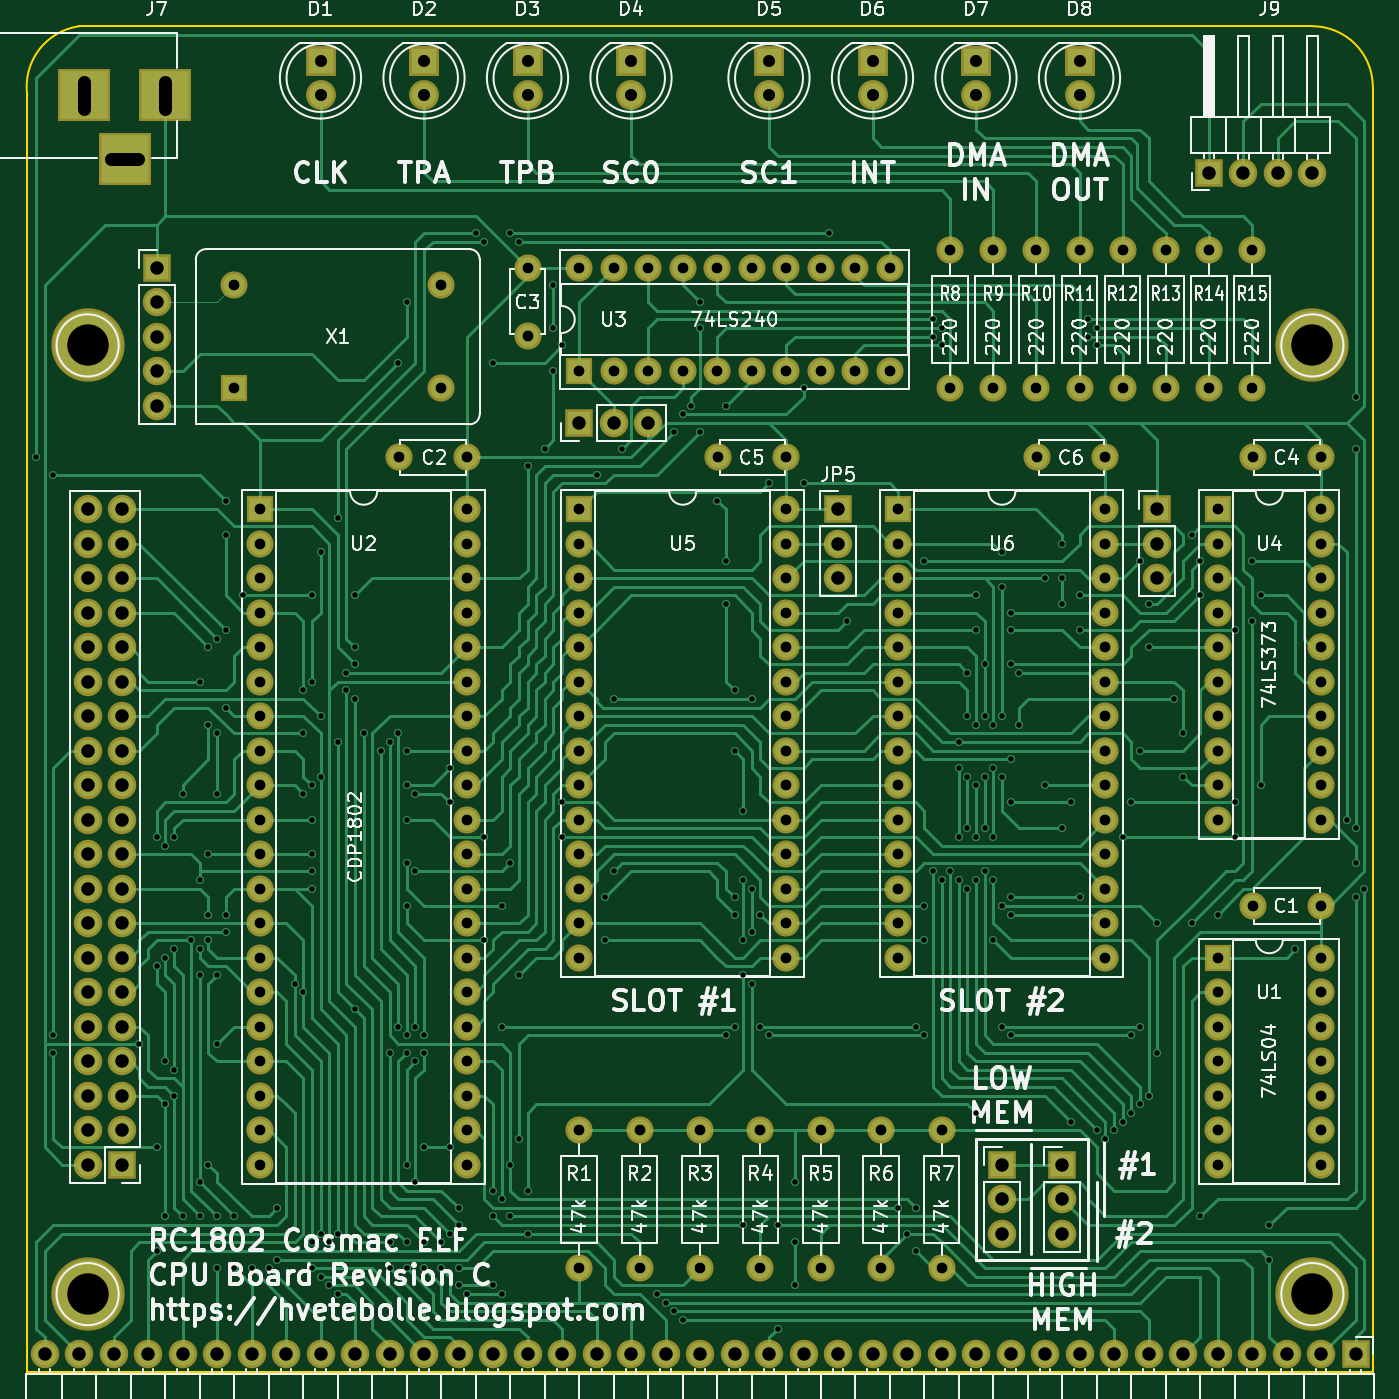
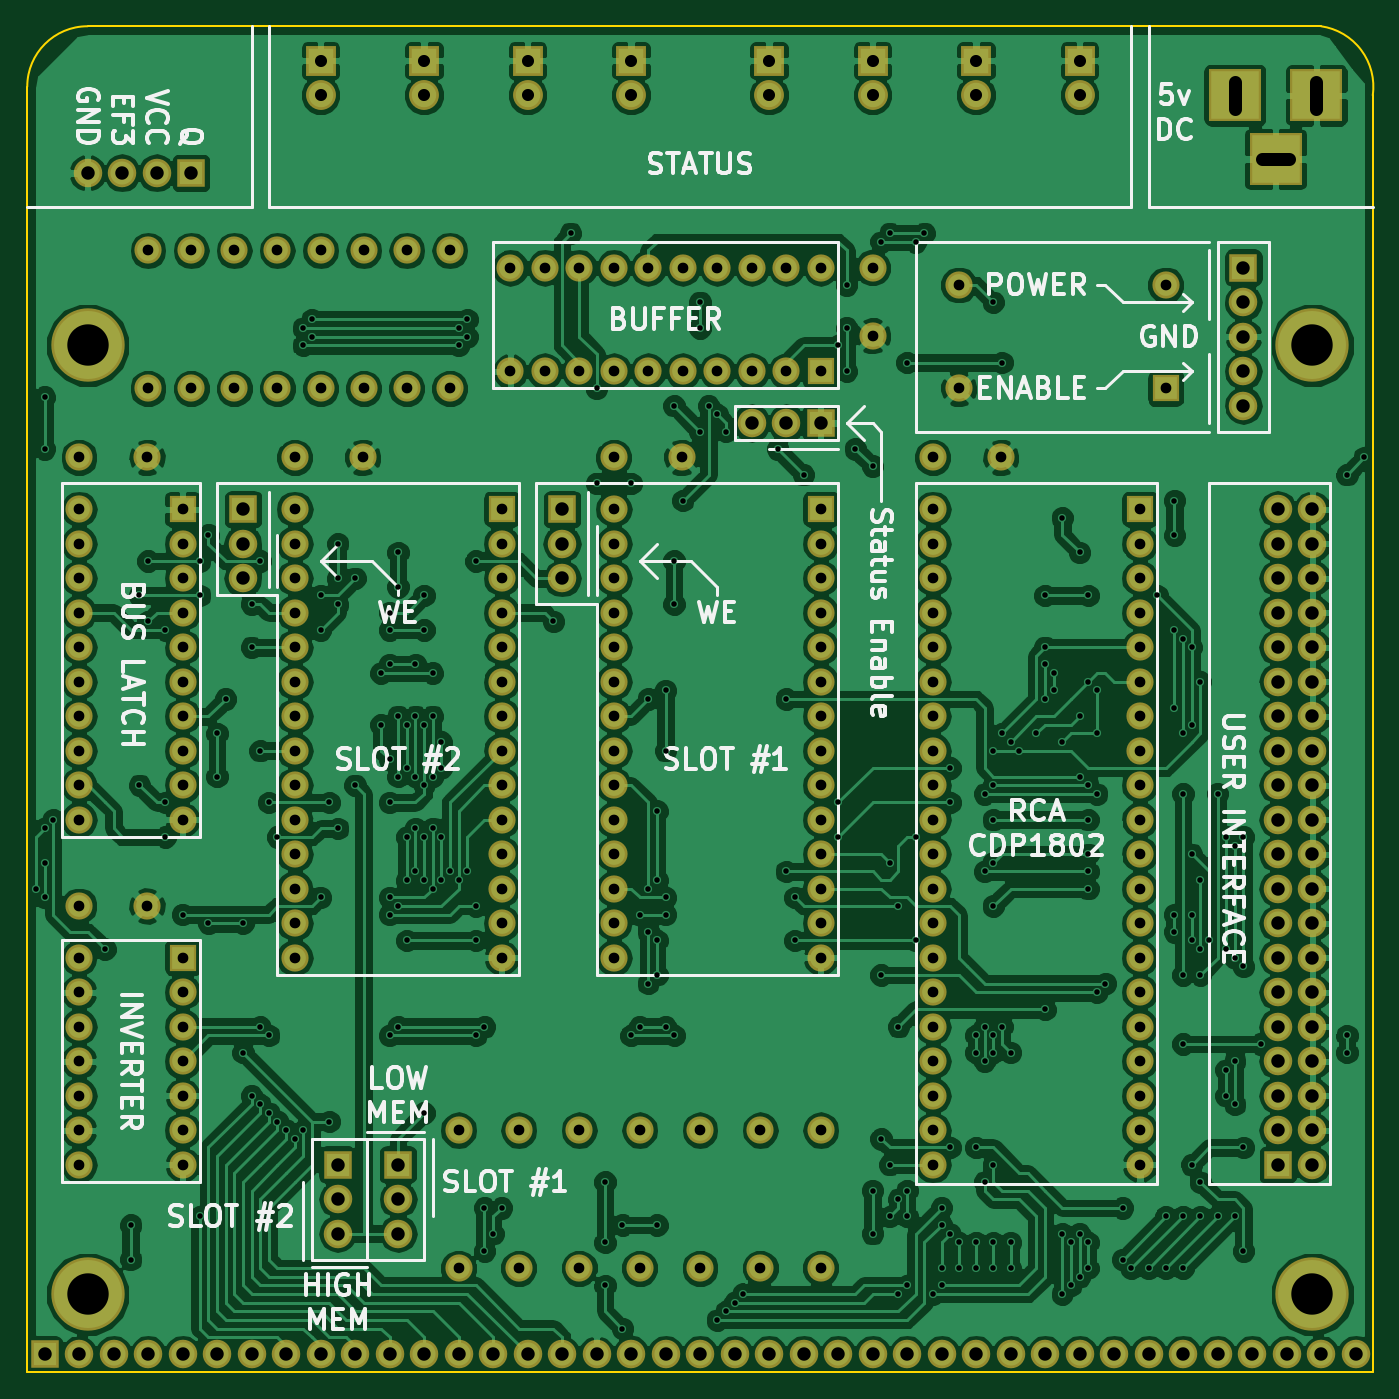
Circuit board: 10 layer files. Board 99.1 x 99.1 mm.
- bottom_copper: RC1802 CPU-B.Cu.gbl (408967 bytes)
- bottom_mask: RC1802 CPU-B.Mask.gbs (9548 bytes)
- paste: RC1802 CPU-B.Paste.gbp (276 bytes)
- bottom_silk: RC1802 CPU-B.SilkS.gbo (39851 bytes)
- outline: RC1802 CPU-Edge.Cuts.gm1 (676 bytes)
- top_copper: RC1802 CPU-F.Cu.gtl (96147 bytes)
- top_mask: RC1802 CPU-F.Mask.gts (9548 bytes)
- paste: RC1802 CPU-F.Paste.gtp (276 bytes)
- top_silk: RC1802 CPU-F.SilkS.gto (112999 bytes)
- drill: RC1802 CPU.drl (9908 bytes)

=== bottom_copper: RC1802 CPU-B.Cu.gbl (408967 bytes, source omitted) ===
=== bottom_mask: RC1802 CPU-B.Mask.gbs (9548 bytes, source omitted) ===
=== paste: RC1802 CPU-B.Paste.gbp ===
G04 #@! TF.FileFunction,Paste,Bot*
%FSLAX46Y46*%
G04 Gerber Fmt 4.6, Leading zero omitted, Abs format (unit mm)*
G04 Created by KiCad (PCBNEW 4.0.7) date 09/11/18 20:00:37*
%MOMM*%
%LPD*%
G01*
G04 APERTURE LIST*
%ADD10C,0.100000*%
G04 APERTURE END LIST*
D10*
M02*

=== bottom_silk: RC1802 CPU-B.SilkS.gbo (39851 bytes, source omitted) ===
=== outline: RC1802 CPU-Edge.Cuts.gm1 ===
G04 #@! TF.FileFunction,Profile,NP*
%FSLAX46Y46*%
G04 Gerber Fmt 4.6, Leading zero omitted, Abs format (unit mm)*
G04 Created by KiCad (PCBNEW 4.0.7) date 09/11/18 20:00:37*
%MOMM*%
%LPD*%
G01*
G04 APERTURE LIST*
%ADD10C,0.100000*%
%ADD11C,0.150000*%
G04 APERTURE END LIST*
D10*
D11*
X104140000Y-48260000D02*
X194945000Y-48260000D01*
X100330000Y-147320000D02*
X100330000Y-53340000D01*
X199390000Y-52705000D02*
X199390000Y-147320000D01*
X104140000Y-48260000D02*
G75*
G03X100330000Y-53340000I635000J-4445000D01*
G01*
X199390000Y-52705000D02*
G75*
G03X194945000Y-48260000I-4445000J0D01*
G01*
X199390000Y-147320000D02*
X100330000Y-147320000D01*
M02*

=== top_copper: RC1802 CPU-F.Cu.gtl (96147 bytes, source omitted) ===
=== top_mask: RC1802 CPU-F.Mask.gts (9548 bytes, source omitted) ===
=== paste: RC1802 CPU-F.Paste.gtp ===
G04 #@! TF.FileFunction,Paste,Top*
%FSLAX46Y46*%
G04 Gerber Fmt 4.6, Leading zero omitted, Abs format (unit mm)*
G04 Created by KiCad (PCBNEW 4.0.7) date 09/11/18 20:00:37*
%MOMM*%
%LPD*%
G01*
G04 APERTURE LIST*
%ADD10C,0.100000*%
G04 APERTURE END LIST*
D10*
M02*

=== top_silk: RC1802 CPU-F.SilkS.gto (112999 bytes, source omitted) ===
=== drill: RC1802 CPU.drl (9908 bytes, source omitted) ===
